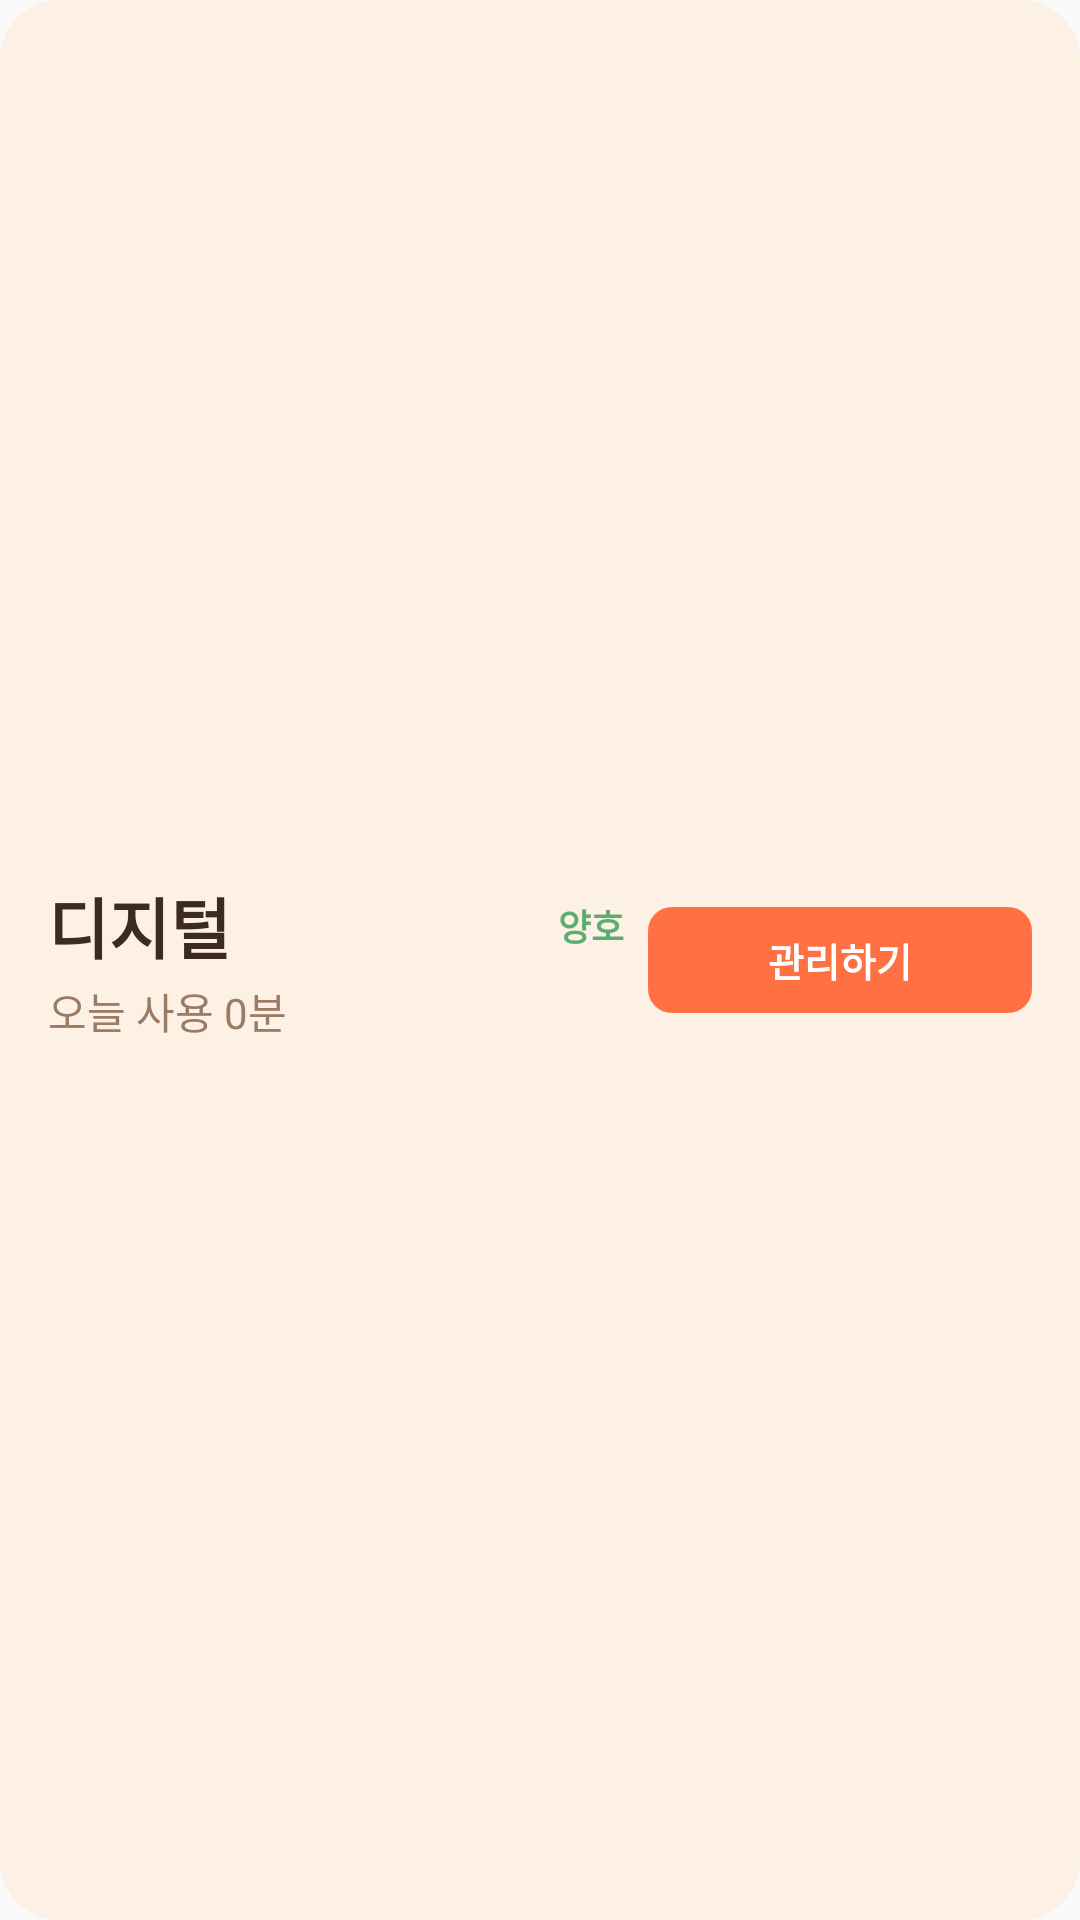

Reconstruct the res/layout file that produces this screen, plus the resources it refers to.
<!-- AndroidManifest.xml: application theme Theme.HabitTracker -->
<!-- res/layout/widget_digital_card_item.xml -->
<?xml version="1.0" encoding="utf-8"?>
<LinearLayout xmlns:android="http://schemas.android.com/apk/res/android"
    android:id="@+id/widget_card_body"
    android:layout_width="match_parent"
    android:layout_height="match_parent"
    android:orientation="horizontal"
    android:background="@drawable/widget_card_item_background"
    android:paddingLeft="@dimen/widget_padding_inner"
    android:paddingRight="@dimen/widget_padding_inner"
    android:paddingTop="@dimen/widget_padding_outer"
    android:paddingBottom="@dimen/widget_padding_outer">

    
    <LinearLayout
        android:layout_width="0dp"
        android:layout_height="match_parent"
        android:layout_weight="3"
        android:orientation="vertical"
        android:gravity="center_vertical">

        
        <LinearLayout
            android:layout_width="match_parent"
            android:layout_height="wrap_content"
            android:orientation="horizontal"
            android:gravity="center_vertical">

            <TextView
                android:id="@+id/widget_card_name"
                style="@style/WidgetTextStyle.CategoryTitle"
                android:layout_width="0dp"
                android:layout_height="wrap_content"
                android:layout_weight="1"
                android:text="디지털" />

            <TextView
                android:id="@+id/widget_digital_status_badge"
                android:layout_width="wrap_content"
                android:layout_height="wrap_content"
                android:text="양호"
                android:textSize="12sp"
                android:textStyle="bold"
                android:textColor="@color/stretch_primary" />

        </LinearLayout>

        
        <TextView
            android:id="@+id/widget_digital_usage"
            style="@style/WidgetTextStyle.Description"
            android:layout_width="match_parent"
            android:layout_height="wrap_content"
            android:layout_marginTop="2dp"
            android:text="오늘 사용 0분"
            android:maxLines="1"
            android:ellipsize="end" />

    </LinearLayout>

    
    <LinearLayout
        android:layout_width="0dp"
        android:layout_height="match_parent"
        android:layout_weight="2"
        android:layout_marginLeft="8dp"
        android:orientation="vertical"
        android:gravity="center_vertical">

        <TextView
            android:id="@+id/widget_btn_digital_manage"
            android:layout_width="match_parent"
            android:layout_height="wrap_content"
            android:text="관리하기"
            android:gravity="center"
            android:textSize="13sp"
            android:textStyle="bold"
            android:textColor="#FFFFFFFF"
            android:background="@drawable/widget_button_background"
            android:paddingLeft="4dp"
            android:paddingRight="4dp"
            android:paddingTop="8dp"
            android:paddingBottom="8dp" />

    </LinearLayout>

</LinearLayout>
<!-- resources referenced by this layout -->
<resources>
  <color name="stretch_primary">#FF5BAE6E</color>
  <dimen name="widget_padding_inner">16dp</dimen>
  <dimen name="widget_padding_outer">12dp</dimen>
  <!-- drawable widget_button_background (drawable) -->
  <?xml version="1.0" encoding="utf-8"?>
  <shape xmlns:android="http://schemas.android.com/apk/res/android"
      android:shape="rectangle">
      <solid android:color="#FFFF7043" />
      <corners android:radius="8dp" />
  </shape>
  <!-- drawable widget_card_item_background (drawable) -->
  <?xml version="1.0" encoding="utf-8"?>
  <shape xmlns:android="http://schemas.android.com/apk/res/android"
      android:shape="rectangle">
      <solid android:color="@color/widget_card_background" />
      <corners android:radius="20dp" />
  </shape>
  <style name="WidgetTextStyle.CategoryTitle">
          <item name="android:textSize">22sp</item>
          <item name="android:textStyle">bold</item>
          <item name="android:textColor">@color/widget_text_main</item>
      </style>
  <style name="WidgetTextStyle.Description">
          <item name="android:textSize">14sp</item>
          <item name="android:textStyle">normal</item>
          <item name="android:textColor">@color/widget_text_sub</item>
      </style>
  <style name="Theme.HabitTracker" parent="android:Theme.Material.Light.NoActionBar" />
  <color name="widget_card_background">#FDF0E4</color>
  <color name="widget_text_main">#3D2B1F</color>
  <color name="widget_text_sub">#9C7B65</color>
</resources>
